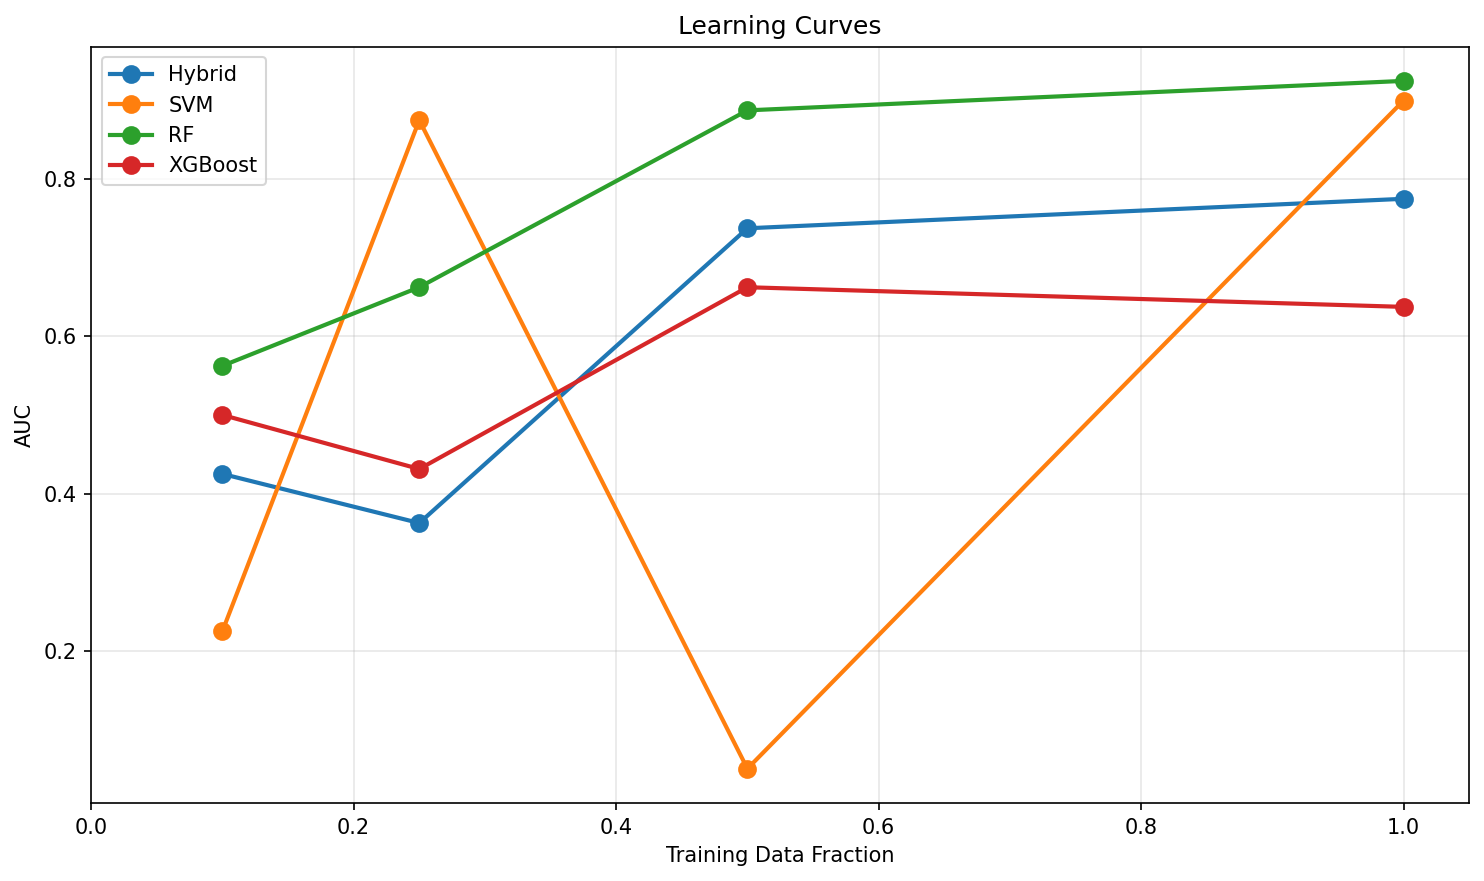

Source data for this figure (header and first rows):
fraction, model, accuracy, sensitivity, specificity, auc
0.1, Hybrid, 0.8333, 1.0, 0.0, 0.425
0.1, SVM, 0.8333, 1.0, 0.0, 0.225
0.1, RF, 0.8333, 1.0, 0.0, 0.5625
0.1, XGBoost, 0.8333, 1.0, 0.0, 0.5
0.25, Hybrid, 0.4583, 0.55, 0.0, 0.3625
0.25, SVM, 0.8333, 1.0, 0.0, 0.875
0.25, RF, 0.8333, 1.0, 0.0, 0.6625
0.25, XGBoost, 0.5417, 0.65, 0.0, 0.4313
0.5, Hybrid, 0.7083, 0.8, 0.25, 0.7375
0.5, SVM, 0.8333, 1.0, 0.0, 0.05
0.5, RF, 0.875, 1.0, 0.25, 0.8875
0.5, XGBoost, 0.7917, 0.9, 0.25, 0.6625
1.0, Hybrid, 0.8333, 0.9, 0.5, 0.775
1.0, SVM, 0.9167, 1.0, 0.5, 0.9
1.0, RF, 0.875, 1.0, 0.25, 0.925
1.0, XGBoost, 0.75, 0.8, 0.5, 0.6375
